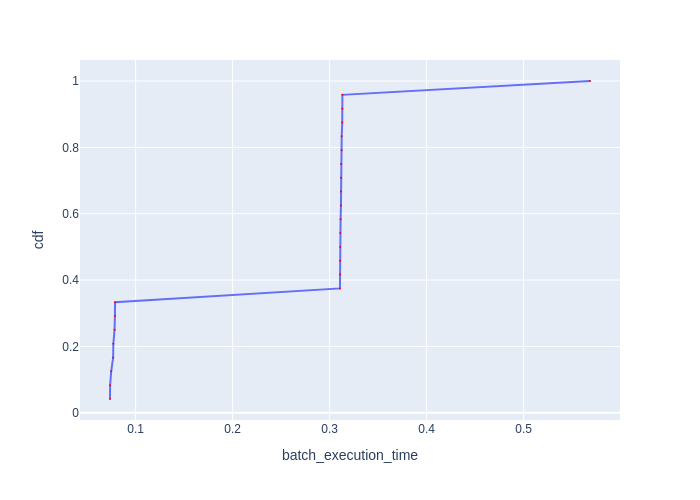

Source data for this figure (header and first rows):
Batch Id, batch_execution_time, cdf
20, 0.07355, 0.04167
21, 0.07367, 0.08333
9, 0.0748, 0.125
10, 0.07681, 0.1667
22, 0.077, 0.2083
23, 0.07825, 0.25
8, 0.07862, 0.2917
11, 0.07879, 0.3333
18, 0.3106, 0.375
3, 0.3107, 0.4167
19, 0.3108, 0.4583
6, 0.3109, 0.5
15, 0.311, 0.5417
4, 0.3113, 0.5833
17, 0.3117, 0.625
5, 0.3117, 0.6667
16, 0.3118, 0.7083
14, 0.3118, 0.75
13, 0.3124, 0.7917
7, 0.3125, 0.8333
2, 0.313, 0.875
12, 0.3132, 0.9167
1, 0.3132, 0.9583
0, 0.5685, 1.0
